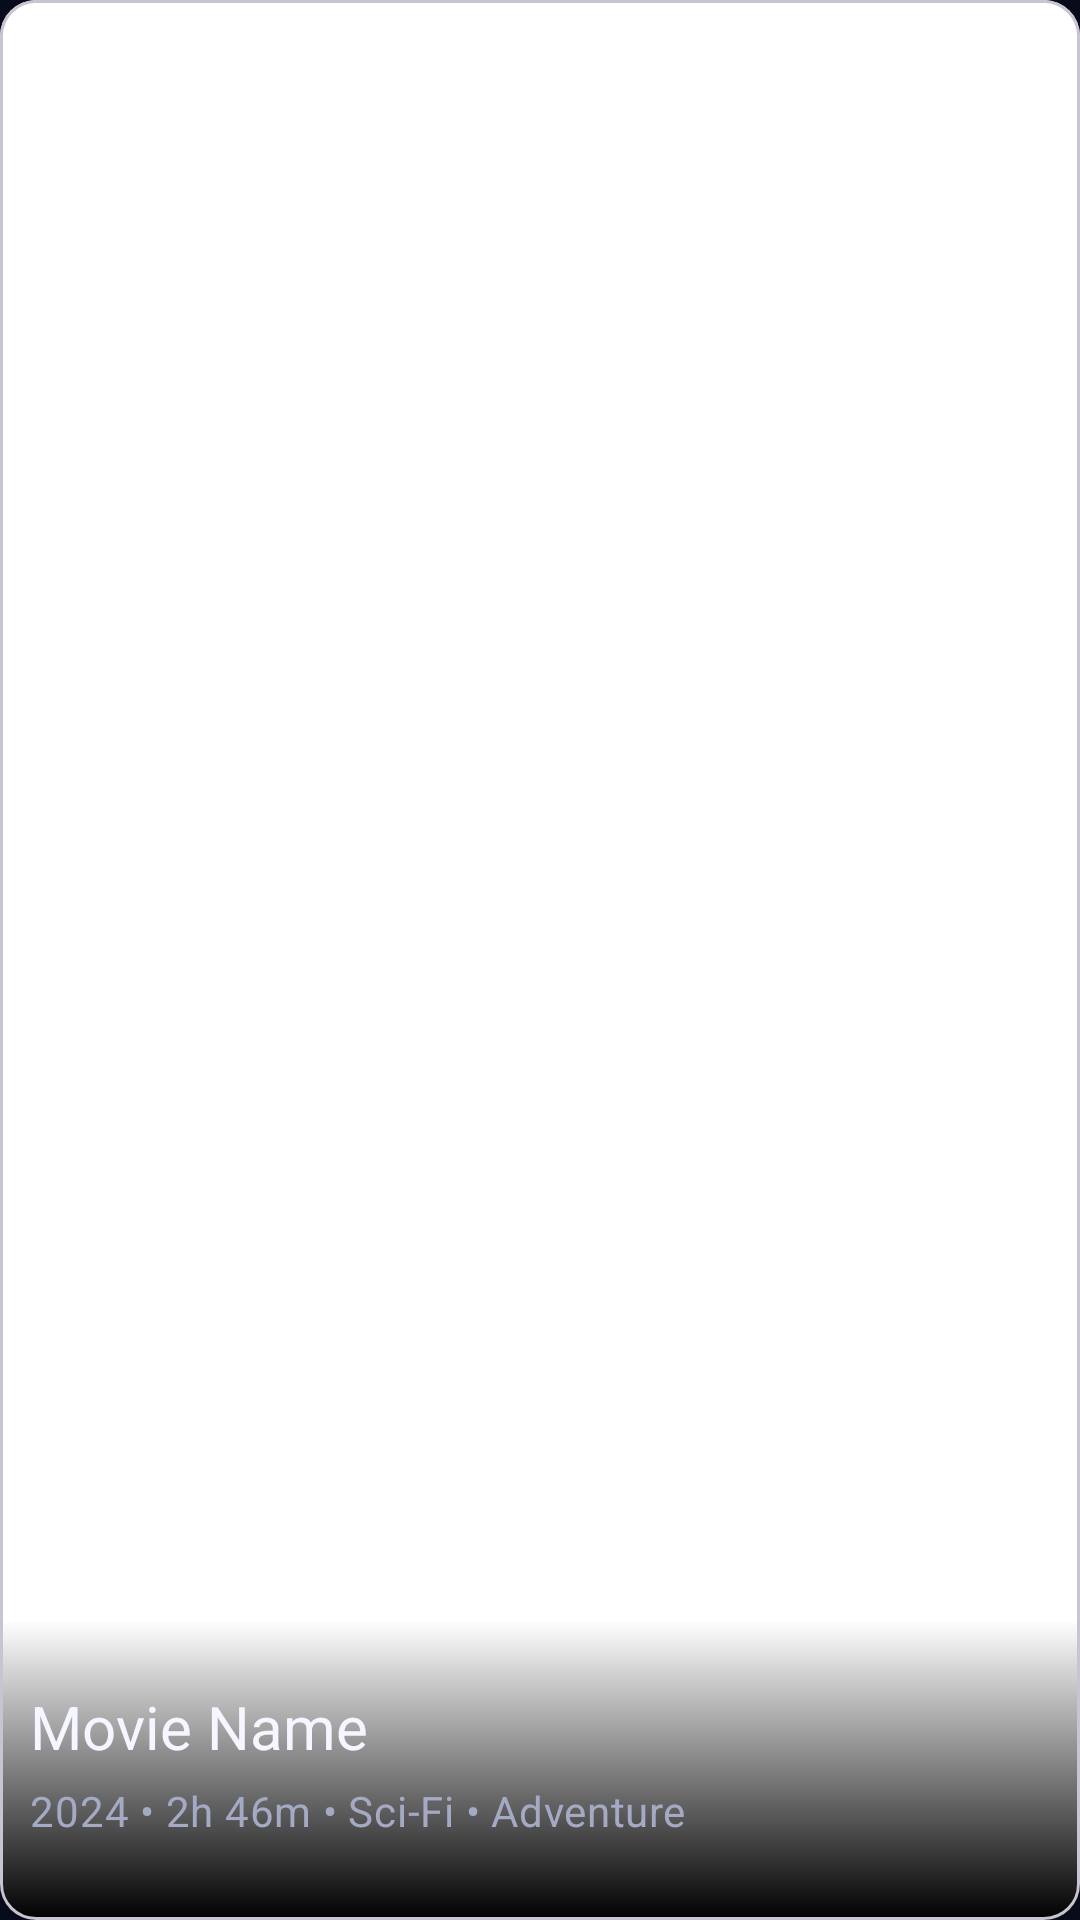

This screen was rendered from an Android layout file. Write that file and the resources it references.
<!-- AndroidManifest.xml: application theme Theme.MovieVerse -->
<!-- res/layout/bannar_item_layout.xml -->
<?xml version="1.0" encoding="utf-8"?>
<com.google.android.material.card.MaterialCardView
    xmlns:android="http://schemas.android.com/apk/res/android"
    android:layout_width="match_parent"
    android:layout_height="match_parent"
    xmlns:app="http://schemas.android.com/apk/res-auto"
    app:cardCornerRadius="@dimen/corner_radius_default"
    >
    <androidx.constraintlayout.widget.ConstraintLayout
        android:layout_width="match_parent"
        android:layout_height="match_parent"
        >
        <ImageView
            android:layout_width="match_parent"
            android:layout_height="match_parent"
            android:background="@color/white"
            />

        <LinearLayout
            android:layout_width="match_parent"
            android:layout_height="100dp"
            app:layout_constraintBottom_toBottomOf="parent"
            app:layout_constraintStart_toStartOf="parent"
            app:layout_constraintEnd_toEndOf="parent"
            android:background="@drawable/bg_black_shadow_gradient"
            android:padding="10dp"
            android:gravity="center_vertical"
            android:orientation="vertical"
            >
            <TextView
                android:layout_width="wrap_content"
                android:layout_height="wrap_content"
                android:text="Movie Name"
                android:id="@+id/txt_movie_name"
                style="@style/TextAppearance.MovieVerse.SectionTitle"
                />
            <TextView
                android:layout_width="wrap_content"
                android:layout_height="wrap_content"
                android:text="2024 • 2h 46m • Sci-Fi • Adventure"
                android:id="@+id/txt_movie_description"
                android:paddingVertical="5dp"
                style="@style/TextAppearance.MovieVerse.Body"
                />
        </LinearLayout>
    </androidx.constraintlayout.widget.ConstraintLayout>

</com.google.android.material.card.MaterialCardView>
<!-- resources referenced by this layout -->
<resources>
  <color name="white">#FFFFFFFF</color>
  <dimen name="corner_radius_default">12dp</dimen>
  <!-- drawable bg_black_shadow_gradient (drawable) -->
  <?xml version="1.0" encoding="utf-8"?>
  <shape xmlns:android="http://schemas.android.com/apk/res/android"
      android:shape="rectangle">
  
      <gradient
          android:angle="90"
          android:startColor="@color/black"
          android:centerColor="@color/mv_overlay_black_50"
          android:endColor="@color/mv_overlay_black_0"
          android:type="linear" />
  
  </shape>
  <style name="TextAppearance.MovieVerse.Body" parent="TextAppearance.Material3.BodyMedium">
          <item name="fontFamily">@font/inter_regular</item>
          <item name="android:textSize">14sp</item>
          <item name="android:textColor">@color/mv_text_secondary</item>
      </style>
  <style name="TextAppearance.MovieVerse.SectionTitle" parent="TextAppearance.Material3.TitleLarge">
          <item name="fontFamily">@font/inter_semibold</item>
          <item name="android:textSize">20sp</item>
          <item name="android:textColor">@color/mv_text_primary</item>
      </style>
  <style name="Theme.MovieVerse" parent="Base.Theme.MovieVerse" />
  <color name="black">#FF000000</color>
  <color name="mv_overlay_black_50">#80000000</color>
  <color name="mv_overlay_black_0">#00000000</color>
  <color name="mv_text_secondary">#A4AAC4</color>
  <color name="mv_text_primary">#F5F6FF</color>
  <style name="Base.Theme.MovieVerse" parent="Theme.Material3.DayNight.NoActionBar">
          
          
  
          
          <item name="colorPrimary">@color/mv_primary</item>
          <item name="colorOnPrimary">@color/mv_text_primary</item>
          <item name="colorSecondary">@color/mv_secondary</item>
          <item name="colorOnSecondary">@color/mv_text_primary</item>
  
          
          <item name="android:colorBackground">@color/mv_background</item>
          <item name="colorSurface">@color/mv_surface</item>
          <item name="colorOnSurface">@color/mv_text_primary</item>
          <item name="colorError">@color/mv_error</item>
  
          
          <item name="android:statusBarColor">@color/mv_background</item>
          <item name="android:navigationBarColor">@color/mv_background</item>
          <item name="android:windowLightStatusBar">false</item>
  
      </style>
  <color name="mv_primary">#7657FF</color>
  <color name="mv_secondary">#A855F7</color>
  <color name="mv_background">#080B1A</color>
  <color name="mv_surface">#11162B</color>
  <color name="mv_error">#FF5C70</color>
</resources>
